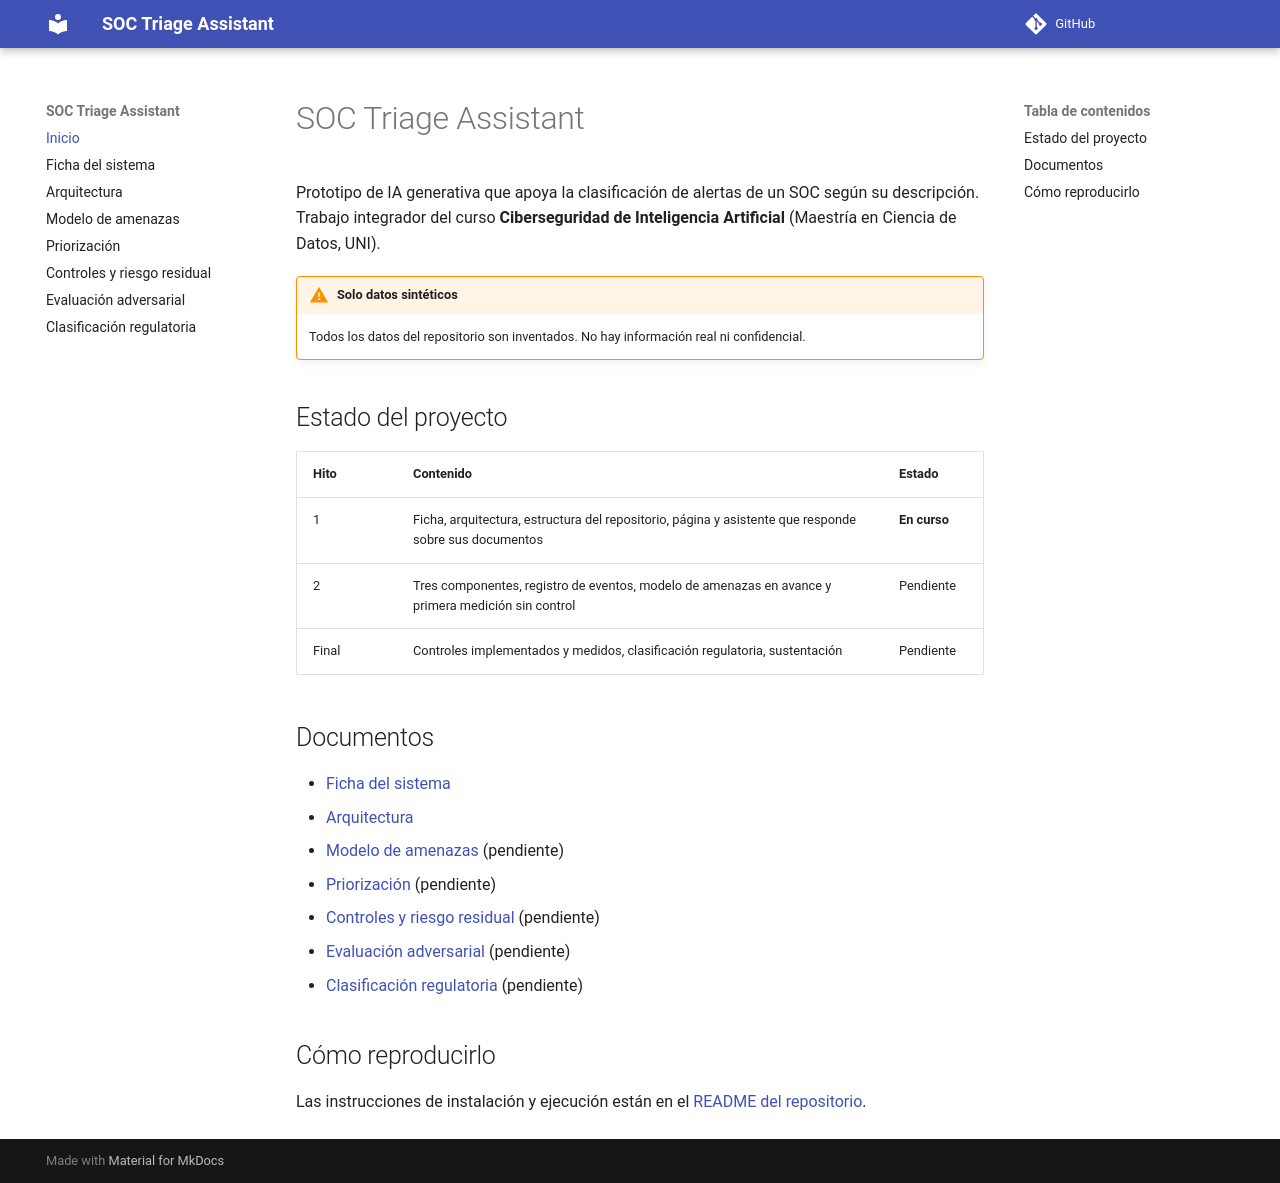

repository: Johnyjeac/AI-Security-GT · page: index.html · generator: mkdocs

# SOC Triage Assistant

Prototipo de IA generativa que apoya la clasificación de alertas de un SOC según su descripción. Trabajo integrador del curso **Ciberseguridad de Inteligencia Artificial** (Maestría en Ciencia de Datos, UNI).

!!! warning "Solo datos sintéticos"
    Todos los datos del repositorio son inventados. No hay información real ni confidencial.

## Estado del proyecto

| Hito | Contenido | Estado |
|------|-----------|--------|
| 1 | Ficha, arquitectura, estructura del repositorio, página y asistente que responde sobre sus documentos | **En curso** |
| 2 | Tres componentes, registro de eventos, modelo de amenazas en avance y primera medición sin control | Pendiente |
| Final | Controles implementados y medidos, clasificación regulatoria, sustentación | Pendiente |

## Documentos

- [Ficha del sistema](ficha.md)
- [Arquitectura](arquitectura.md)
- [Modelo de amenazas](modelo-de-amenazas.md) (pendiente)
- [Priorización](priorizacion.md) (pendiente)
- [Controles y riesgo residual](controles.md) (pendiente)
- [Evaluación adversarial](evaluacion.md) (pendiente)
- [Clasificación regulatoria](regulatorio.md) (pendiente)

## Cómo reproducirlo
Las instrucciones de instalación y ejecución están en el [README del repositorio](https://github.com/VasquezPaula/AI-Security-GT#readme).
